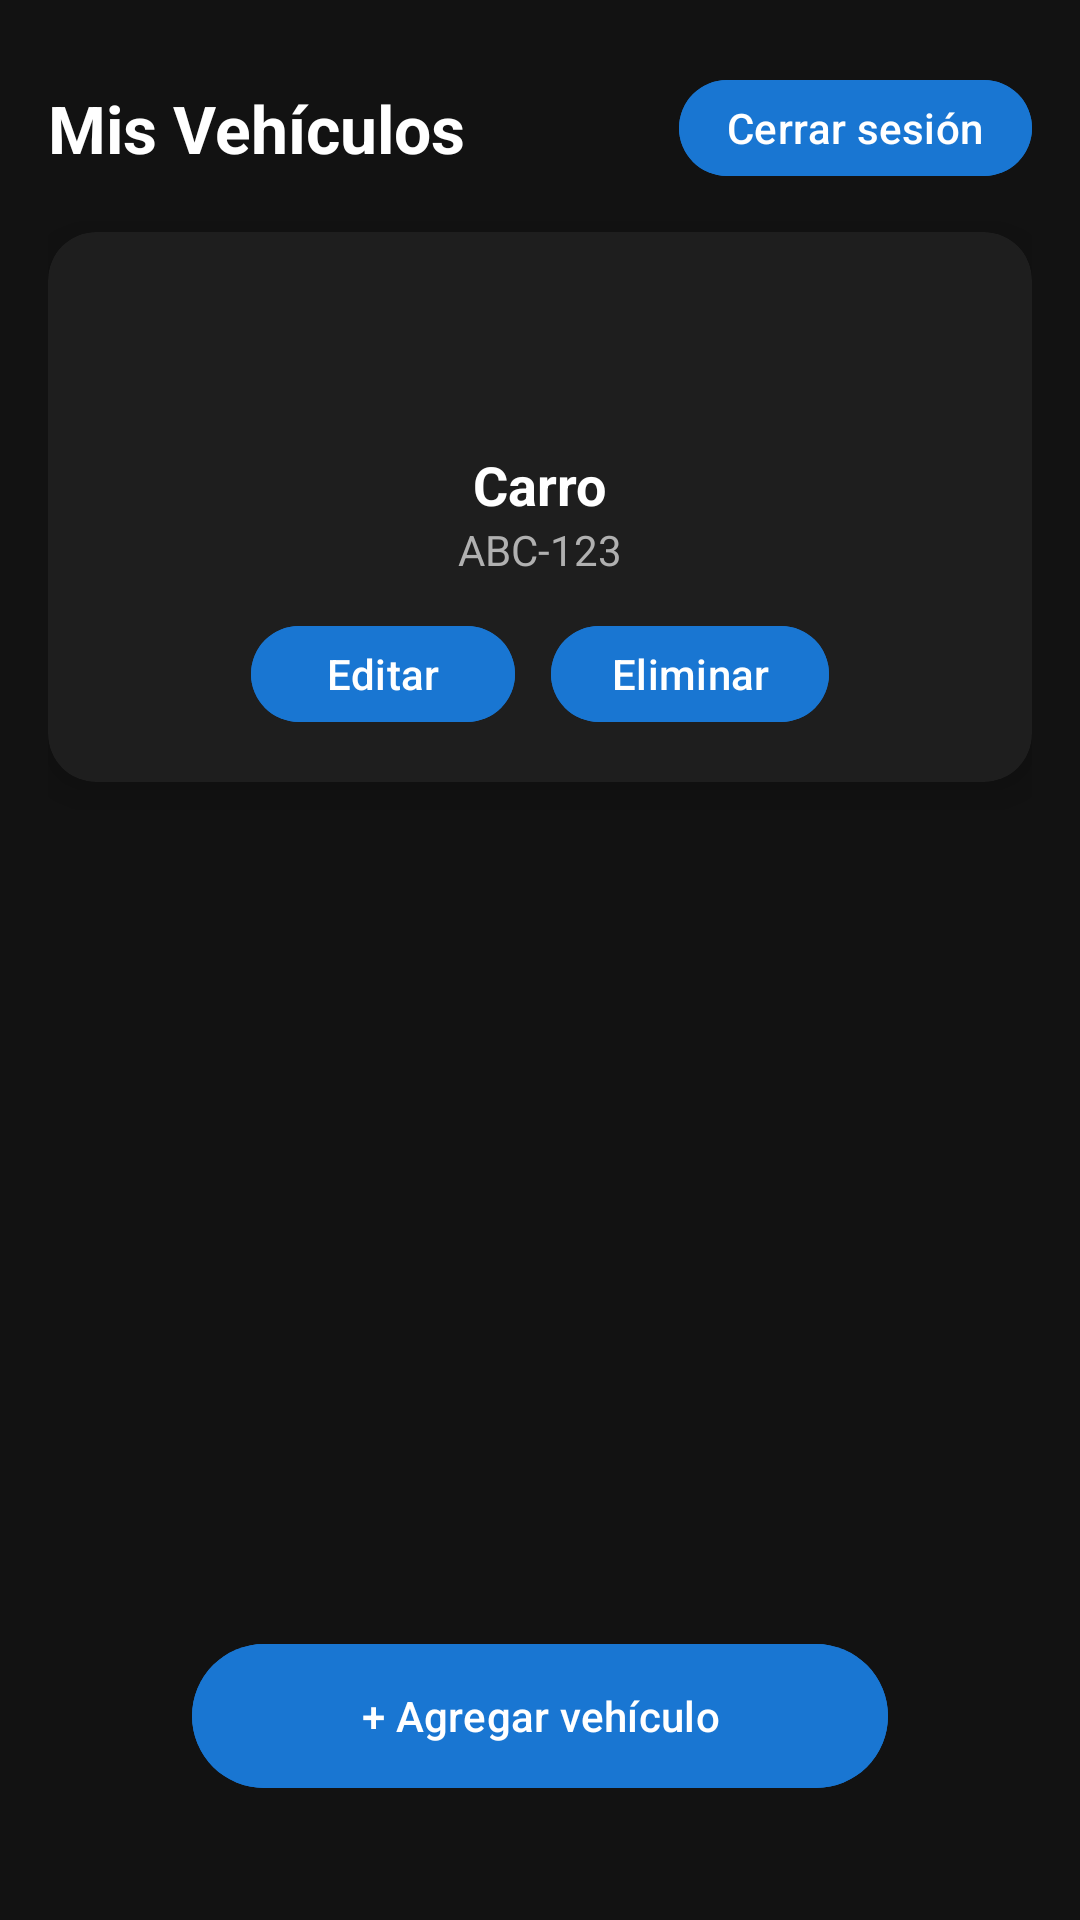

Write the Android layout XML for this screen, with the resource values it uses.
<!-- AndroidManifest.xml: activity theme Theme.Mydrivertracking -->
<!-- res/layout/activity_dashboard.xml -->
<?xml version="1.0" encoding="utf-8"?>
<androidx.constraintlayout.widget.ConstraintLayout
    xmlns:android="http://schemas.android.com/apk/res/android"
    xmlns:app="http://schemas.android.com/apk/res-auto"
    xmlns:tools="http://schemas.android.com/tools"
    android:layout_width="match_parent"
    android:layout_height="match_parent"
    android:background="#121212"
    android:padding="16dp">

    
    <TextView
        android:id="@+id/tvTitle"
        android:layout_width="wrap_content"
        android:layout_height="wrap_content"
        android:text="Mis Vehículos"
        android:textSize="22sp"
        android:textStyle="bold"
        android:textColor="@android:color/white"
        app:layout_constraintTop_toTopOf="parent"
        app:layout_constraintStart_toStartOf="parent"
        android:layout_marginTop="12dp"/>

    
    <com.google.android.material.button.MaterialButton
        android:id="@+id/btnLogout"
        android:layout_width="wrap_content"
        android:layout_height="40dp"
        android:text="Cerrar sesión"
        android:textAllCaps="false"
        android:textColor="@android:color/white"
        app:cornerRadius="20dp"
        android:paddingHorizontal="16dp"
        android:backgroundTint="#1976D2"
        app:layout_constraintTop_toTopOf="@id/tvTitle"
        app:layout_constraintBottom_toBottomOf="@id/tvTitle"
        app:layout_constraintEnd_toEndOf="parent"/>

    
    <androidx.cardview.widget.CardView
        android:id="@+id/cardVehicle"
        android:layout_width="0dp"
        android:layout_height="wrap_content"
        android:layout_marginTop="20dp"
        app:cardBackgroundColor="#1E1E1E"
        app:cardCornerRadius="16dp"
        app:cardElevation="8dp"
        app:layout_constraintTop_toBottomOf="@id/tvTitle"
        app:layout_constraintStart_toStartOf="parent"
        app:layout_constraintEnd_toEndOf="parent">

        <LinearLayout
            android:layout_width="match_parent"
            android:layout_height="wrap_content"
            android:padding="16dp"
            android:gravity="center"
            android:orientation="vertical">

            <ImageView
                android:layout_width="48dp"
                android:layout_height="48dp"
                android:src="@drawable/outline_airport_shuttle_24"
                android:contentDescription="@null"
                android:layout_marginBottom="8dp"/>

            <TextView
                android:layout_width="wrap_content"
                android:layout_height="wrap_content"
                android:text="Carro"
                android:textSize="18sp"
                android:textStyle="bold"
                android:textColor="@android:color/white"/>

            <TextView
                android:layout_width="wrap_content"
                android:layout_height="wrap_content"
                android:text="ABC-123"
                android:textColor="#B0B0B0"
                android:textSize="14sp"
                android:layout_marginBottom="12dp"/>

            
            <LinearLayout
                android:layout_width="wrap_content"
                android:layout_height="wrap_content"
                android:orientation="horizontal"
                android:gravity="center">

                <com.google.android.material.button.MaterialButton
                    android:id="@+id/btnEdit"
                    android:layout_width="wrap_content"
                    android:layout_height="40dp"
                    android:text="Editar"
                    android:textAllCaps="false"
                    android:textColor="@android:color/white"
                    app:cornerRadius="20dp"
                    android:paddingHorizontal="20dp"
                    android:backgroundTint="#1976D2"
                    android:layout_marginEnd="12dp"/>

                <com.google.android.material.button.MaterialButton
                    android:id="@+id/btnDelete"
                    android:layout_width="wrap_content"
                    android:layout_height="40dp"
                    android:text="Eliminar"
                    android:textAllCaps="false"
                    android:textColor="@android:color/white"
                    app:cornerRadius="20dp"
                    android:paddingHorizontal="20dp"
                    android:backgroundTint="#1976D2"/>
            </LinearLayout>
        </LinearLayout>
    </androidx.cardview.widget.CardView>

    
    <com.google.android.material.button.MaterialButton
        android:id="@+id/btnAddVehicle"
        android:layout_width="0dp"
        android:layout_height="56dp"
        android:text="+ Agregar vehículo"
        android:textAllCaps="false"
        android:textColor="@android:color/white"
        android:backgroundTint="#1976D2"
        app:cornerRadius="28dp"
        android:paddingHorizontal="24dp"
        app:layout_constraintBottom_toBottomOf="parent"
        app:layout_constraintStart_toStartOf="parent"
        app:layout_constraintEnd_toEndOf="parent"
        android:layout_marginStart="48dp"
        android:layout_marginEnd="48dp"
        android:layout_marginBottom="24dp"/>

</androidx.constraintlayout.widget.ConstraintLayout>
<!-- resources referenced by this layout -->
<resources>
  <style name="Theme.Mydrivertracking" parent="Theme.Material3.Dark.NoActionBar">
          <item name="android:windowBackground">@color/bg</item>
          <item name="colorSurface">@color/cardBg</item>
          <item name="colorOnSurface">@color/title</item>
          <item name="colorPrimary">@color/primaryBlue</item>
          <item name="colorOnPrimary">@color/title</item>
          <item name="colorSecondary">@color/btnGrey</item>
          <item name="android:statusBarColor">@color/bg</item>
          <item name="android:navigationBarColor">@color/bg</item>
      </style>
  <color name="bg">#171B1E</color>
  <color name="cardBg">#1E1E2C</color>
  <color name="title">#FFFFFF</color>
  <color name="primaryBlue">#5BC0F8</color>
  <color name="btnGrey">#8E8E8E</color>
</resources>
